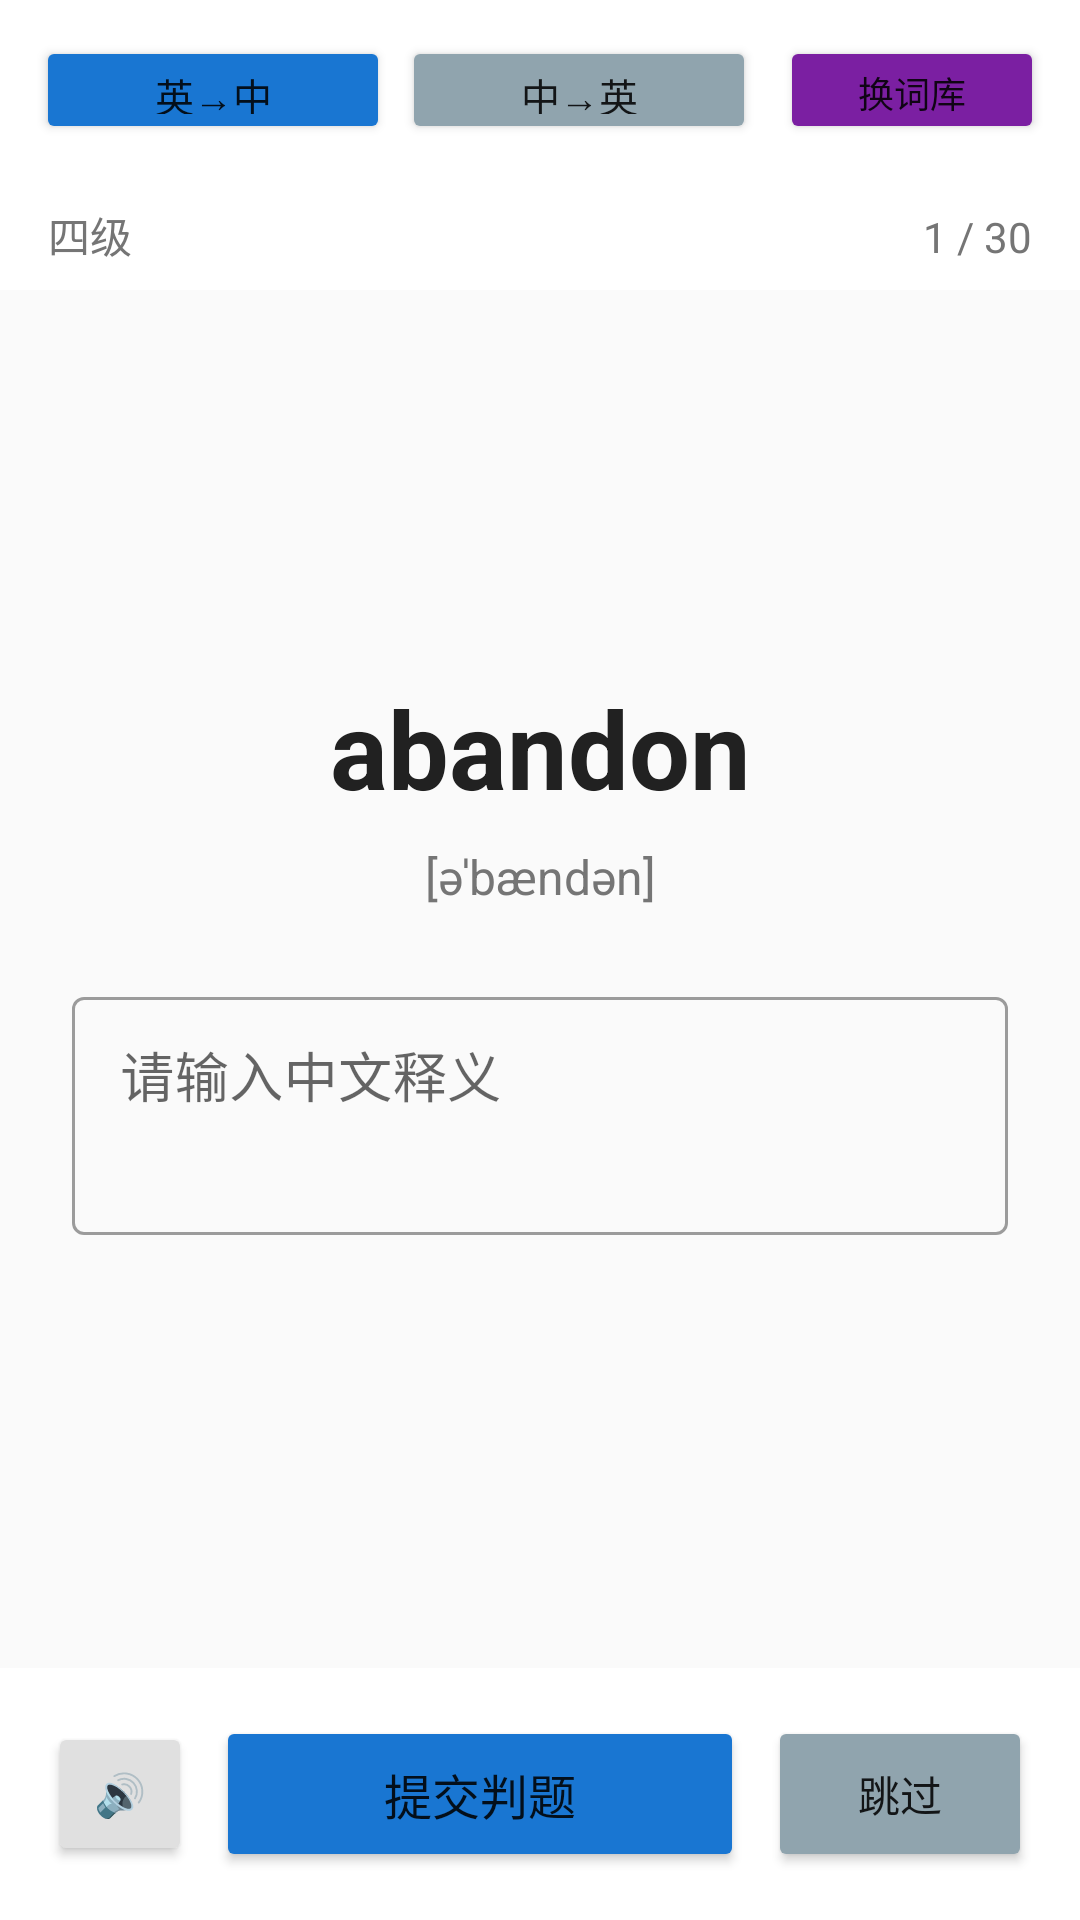

Layout XML and referenced resources for this Android screen:
<!-- AndroidManifest.xml: application theme Theme.MyApplication -->
<!-- res/layout/activity_dictation.xml -->
<?xml version="1.0" encoding="utf-8"?>
<LinearLayout xmlns:android="http://schemas.android.com/apk/res/android"
    xmlns:app="http://schemas.android.com/apk/res-auto"
    android:layout_width="match_parent"
    android:layout_height="match_parent"
    android:orientation="vertical"
    android:background="#FAFAFA"
    android:fitsSystemWindows="true">

    
    <LinearLayout
        android:layout_width="match_parent"
        android:layout_height="wrap_content"
        android:orientation="horizontal"
        android:padding="12dp"
        android:background="#FFFFFF"
        android:gravity="center_vertical">

        
        <Button
            android:id="@+id/btnModeEnToCn"
            android:layout_width="0dp"
            android:layout_height="36dp"
            android:layout_weight="1"
            android:text="英→中"
            android:textSize="13sp"
            android:backgroundTint="#1976D2"
            android:layout_marginEnd="4dp" />

        <Button
            android:id="@+id/btnModeCnToEn"
            android:layout_width="0dp"
            android:layout_height="36dp"
            android:layout_weight="1"
            android:text="中→英"
            android:textSize="13sp"
            android:backgroundTint="#90A4AE"
            android:layout_marginEnd="8dp" />

        
        <Button
            android:id="@+id/btnSelectCategory"
            android:layout_width="wrap_content"
            android:layout_height="36dp"
            android:text="换词库"
            android:textSize="12sp"
            android:backgroundTint="#7B1FA2" />
    </LinearLayout>

    
    <LinearLayout
        android:layout_width="match_parent"
        android:layout_height="wrap_content"
        android:orientation="horizontal"
        android:paddingHorizontal="16dp"
        android:paddingVertical="8dp"
        android:background="#FFFFFF">

        <TextView
            android:id="@+id/tvCategory"
            android:layout_width="0dp"
            android:layout_height="wrap_content"
            android:layout_weight="1"
            android:text="四级"
            android:textSize="14sp"
            android:textColor="#757575" />

        <TextView
            android:id="@+id/tvProgress"
            android:layout_width="wrap_content"
            android:layout_height="wrap_content"
            android:text="1 / 30"
            android:textSize="14sp"
            android:textColor="#757575" />
    </LinearLayout>

    
    <LinearLayout
        android:layout_width="match_parent"
        android:layout_height="0dp"
        android:layout_weight="1"
        android:orientation="vertical"
        android:padding="24dp"
        android:gravity="center">

        <TextView
            android:id="@+id/tvMainContent"
            android:layout_width="match_parent"
            android:layout_height="wrap_content"
            android:text="abandon"
            android:textSize="36sp"
            android:textStyle="bold"
            android:textColor="#212121"
            android:gravity="center"
            android:layout_marginBottom="8dp" />

        <TextView
            android:id="@+id/tvSubContent"
            android:layout_width="match_parent"
            android:layout_height="wrap_content"
            android:text="[əˈbændən]"
            android:textSize="16sp"
            android:textColor="#757575"
            android:gravity="center"
            android:layout_marginBottom="24dp" />

        
        <com.google.android.material.textfield.TextInputLayout
            android:layout_width="match_parent"
            android:layout_height="wrap_content"
            style="@style/Widget.MaterialComponents.TextInputLayout.OutlinedBox"
            android:layout_marginBottom="16dp">

            <com.google.android.material.textfield.TextInputEditText
                android:id="@+id/etAnswer"
                android:layout_width="match_parent"
                android:layout_height="wrap_content"
                android:hint="请输入中文释义"
                android:inputType="textMultiLine|textCapSentences"
                android:minLines="2"
                android:maxLines="4"
                android:textSize="18sp"
                android:gravity="top" />
        </com.google.android.material.textfield.TextInputLayout>

        
        <ProgressBar
            android:id="@+id/progressJudging"
            style="?android:attr/progressBarStyleHorizontal"
            android:layout_width="match_parent"
            android:layout_height="4dp"
            android:indeterminate="true"
            android:visibility="gone"
            android:layout_marginBottom="8dp" />

        
        <androidx.cardview.widget.CardView
            android:id="@+id/cardResult"
            android:layout_width="match_parent"
            android:layout_height="wrap_content"
            app:cardCornerRadius="8dp"
            app:cardElevation="2dp"
            android:visibility="gone"
            android:layout_marginBottom="8dp">

            <LinearLayout
                android:layout_width="match_parent"
                android:layout_height="wrap_content"
                android:orientation="vertical"
                android:padding="16dp">

                <TextView
                    android:id="@+id/tvResultLabel"
                    android:layout_width="match_parent"
                    android:layout_height="wrap_content"
                    android:text="正确"
                    android:textSize="22sp"
                    android:textStyle="bold"
                    android:gravity="center"
                    android:layout_marginBottom="8dp" />

                <TextView
                    android:id="@+id/tvResultDefinition"
                    android:layout_width="match_parent"
                    android:layout_height="wrap_content"
                    android:text="标准释义：放弃；遗弃"
                    android:textSize="15sp"
                    android:textColor="#424242"
                    android:layout_marginBottom="4dp" />

                <TextView
                    android:id="@+id/tvResultHint"
                    android:layout_width="match_parent"
                    android:layout_height="wrap_content"
                    android:text="补充提示："
                    android:textSize="13sp"
                    android:textColor="#757575"
                    android:visibility="gone" />

                <Button
                    android:id="@+id/btnRetry"
                    android:layout_width="wrap_content"
                    android:layout_height="36dp"
                    android:text="重新默写"
                    android:textSize="13sp"
                    android:layout_gravity="end"
                    android:visibility="gone"
                    android:backgroundTint="#F57C00" />
            </LinearLayout>
        </androidx.cardview.widget.CardView>
    </LinearLayout>

    
    <LinearLayout
        android:layout_width="match_parent"
        android:layout_height="wrap_content"
        android:orientation="horizontal"
        android:padding="16dp"
        android:background="#FFFFFF"
        android:gravity="center_vertical">

        <Button
            android:id="@+id/btnSpeak"
            android:layout_width="48dp"
            android:layout_height="48dp"
            android:text="🔊"
            android:padding="0dp"
            android:backgroundTint="#E0E0E0"
            android:textColor="#424242"
            android:layout_marginEnd="8dp" />

        <Button
            android:id="@+id/btnSubmit"
            android:layout_width="0dp"
            android:layout_height="52dp"
            android:layout_weight="1"
            android:text="提交判题"
            android:textSize="16sp"
            android:backgroundTint="#1976D2"
            android:layout_marginEnd="8dp" />

        <Button
            android:id="@+id/btnSkip"
            android:layout_width="wrap_content"
            android:layout_height="52dp"
            android:text="跳过"
            android:textSize="14sp"
            android:backgroundTint="#90A4AE" />
    </LinearLayout>

</LinearLayout>
<!-- resources referenced by this layout -->
<resources>
  <style name="Theme.MyApplication" parent="Theme.MaterialComponents.Light.NoActionBar">
          <item name="colorPrimary">#1976D2</item>
          <item name="colorPrimaryVariant">#1565C0</item>
          <item name="colorOnPrimary">@color/white</item>
          <item name="colorSecondary">#F57C00</item>
          <item name="colorSecondaryVariant">#E65100</item>
          <item name="colorOnSecondary">@color/white</item>
          <item name="android:statusBarColor">#1565C0</item>
      </style>
  <!-- not gathered from this repository: default colours our renderer supplied (Android Studio template values) -->
  <color name="white">#FFFFFFFF</color>
</resources>
